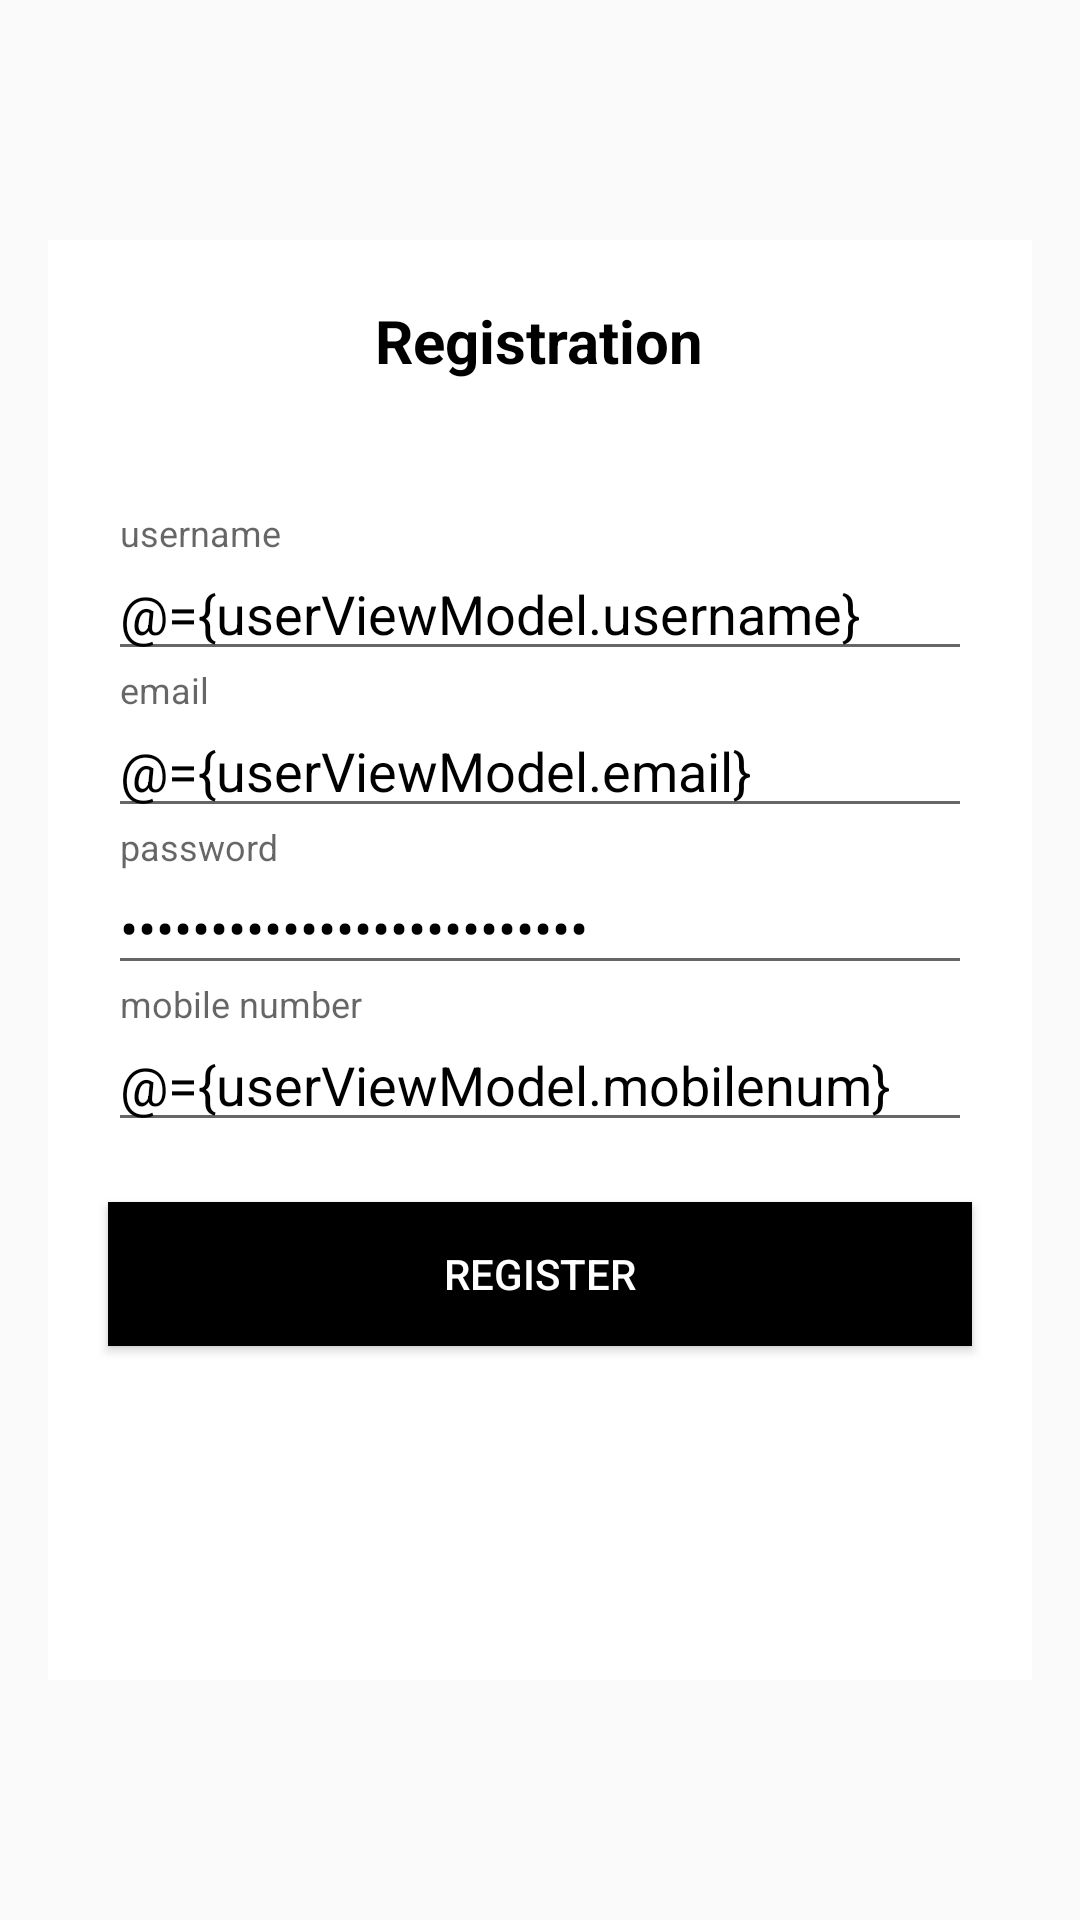

Write the Android layout XML for this screen, with the resource values it uses.
<!-- AndroidManifest.xml: application theme Theme.MVVMArcitectureExample -->
<!-- res/layout/activity_registration.xml -->
<?xml version="1.0" encoding="utf-8"?>
<layout>
    <data>
        <variable
            name="userViewModel"
            type="com.trigyn.mvvmarcitectureexample.viewModel.UserViewModel" />

    </data>


    <LinearLayout xmlns:android="http://schemas.android.com/apk/res/android"
        xmlns:app="http://schemas.android.com/apk/res-auto"
        xmlns:tools="http://schemas.android.com/tools"
        android:layout_width="match_parent"
        android:layout_height="match_parent"
        tools:context=".view.ui.RegistrationActivity">

        <RelativeLayout
            android:layout_width="match_parent"
            android:layout_height="match_parent"
            android:layout_marginRight="16dp"
            android:layout_marginLeft="16dp"
            android:layout_marginBottom="80dp"
            android:layout_marginTop="80dp"
            android:background="@android:color/white"
            >


            <TextView
                android:layout_width="wrap_content"
                android:layout_height="wrap_content"
                android:textStyle="bold"
                android:layout_centerInParent="true"
                android:layout_alignParentTop="true"
                android:layout_marginTop="20dp"
                android:textColor="@color/black"
                android:textSize="20sp"
                android:text="Registration">

            </TextView>

            <LinearLayout
                android:layout_width="match_parent"
                android:layout_height="wrap_content"
                android:layout_centerInParent="true"
                android:orientation="vertical"
                android:gravity="center">

                <com.google.android.material.textfield.TextInputLayout
                    android:layout_width="match_parent"
                    android:layout_height="wrap_content"
                    app:hintTextColor="@color/teal_200">

                    <com.google.android.material.textfield.TextInputEditText
                        android:layout_width="match_parent"
                        android:layout_height="wrap_content"
                        android:hint="username"
                        android:layout_marginLeft="20dp"
                        android:layout_marginRight="20dp"
                        android:inputType="text"
                        android:textColor="@color/black"
                        android:textSize="18sp"
                        android:maxLength="50"
                        android:cursorVisible="true"
                        android:text="@={userViewModel.username}"
                        ></com.google.android.material.textfield.TextInputEditText>

                </com.google.android.material.textfield.TextInputLayout>


                <com.google.android.material.textfield.TextInputLayout
                    android:layout_width="match_parent"
                    android:layout_height="wrap_content"
                    app:hintTextColor="@color/teal_200">

                    <com.google.android.material.textfield.TextInputEditText
                        android:layout_width="match_parent"
                        android:layout_height="wrap_content"
                        android:hint="email"
                        android:layout_marginLeft="20dp"
                        android:layout_marginRight="20dp"
                        android:inputType="textEmailAddress"
                        android:textColor="@color/black"
                        android:textSize="18sp"
                        android:maxLength="50"
                        android:cursorVisible="true"
                        android:text="@={userViewModel.email}"
                        ></com.google.android.material.textfield.TextInputEditText>

                </com.google.android.material.textfield.TextInputLayout>

                <com.google.android.material.textfield.TextInputLayout
                    android:layout_width="match_parent"
                    android:layout_height="wrap_content"
                    app:hintTextColor="@color/teal_200">

                    <com.google.android.material.textfield.TextInputEditText
                        android:layout_width="match_parent"
                        android:layout_height="wrap_content"
                        android:hint="password"
                        android:layout_marginLeft="20dp"
                        android:layout_marginRight="20dp"
                        android:inputType="textPassword"
                        android:textColor="@color/black"
                        android:textSize="18sp"
                        android:maxLength="50"
                        android:cursorVisible="true"
                        android:text="@={userViewModel.password}"
                        ></com.google.android.material.textfield.TextInputEditText>

                </com.google.android.material.textfield.TextInputLayout>
                <com.google.android.material.textfield.TextInputLayout
                    android:layout_width="match_parent"
                    android:layout_height="wrap_content"
                    app:hintTextColor="@color/teal_200">

                    <com.google.android.material.textfield.TextInputEditText
                        android:layout_width="match_parent"
                        android:layout_height="wrap_content"
                        android:hint="mobile number"
                        android:layout_marginLeft="20dp"
                        android:layout_marginRight="20dp"
                        android:inputType="phone"
                        android:textColor="@color/black"
                        android:textSize="18sp"
                        android:maxLength="50"
                        android:cursorVisible="true"
                        android:text="@={userViewModel.mobilenum}"
                        ></com.google.android.material.textfield.TextInputEditText>

                </com.google.android.material.textfield.TextInputLayout>

                <Button
                    android:layout_width="match_parent"
                    android:layout_height="wrap_content"
                    android:layout_margin="20dp"
                    android:text="Register"
                    android:textColor="@color/white"
                    android:background="@color/black"
                    android:padding="10dp"
                    android:onClick="@{()->userViewModel.onClickRegister()}"
                    ></Button>




            </LinearLayout>

        </RelativeLayout>

    </LinearLayout>
</layout>
<!-- resources referenced by this layout -->
<resources>
  <style name="Theme.MVVMArcitectureExample" parent="Theme.AppCompat.Light.DarkActionBar">
          
          <item name="colorPrimary">@color/purple_500</item>
          <item name="colorPrimaryDark">@color/purple_700</item>
          <item name="colorAccent">@color/teal_200</item>
          
      </style>
  <!-- not gathered from this repository: default colours our renderer supplied (Android Studio template values) -->
  <color name="purple_500">#FF6200EE</color>
  <color name="purple_700">#FF3700B3</color>
  <color name="teal_200">#FF03DAC5</color>
  <color name="black">#FF000000</color>
  <color name="white">#FFFFFFFF</color>
</resources>
